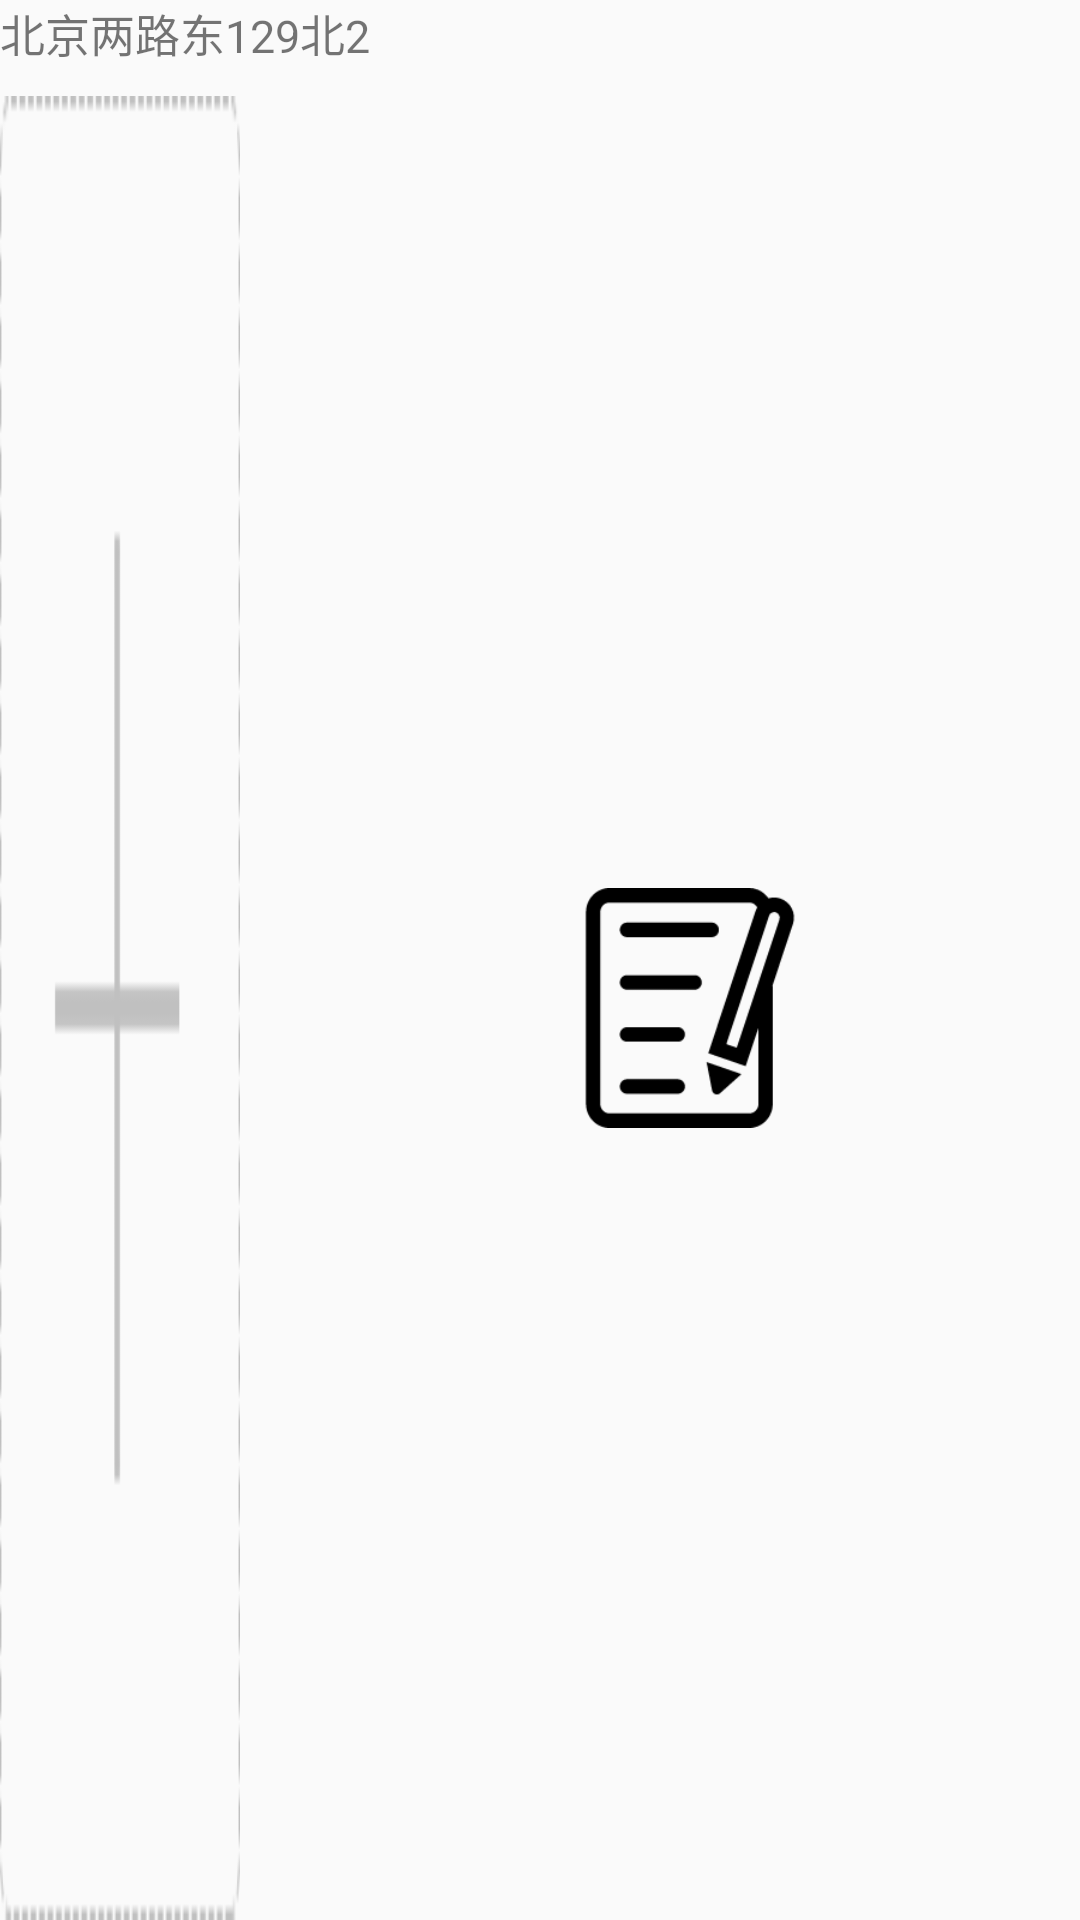

Layout XML and referenced resources for this Android screen:
<!-- AndroidManifest.xml: application theme AppTheme -->
<!-- res/layout/duanmian_listview_item.xml -->
<?xml version="1.0" encoding="utf-8"?>
<LinearLayout xmlns:android="http://schemas.android.com/apk/res/android"
    android:orientation="vertical" android:layout_width="match_parent"
    android:layout_height="150dp">
    <LinearLayout
        android:layout_width="match_parent"
        android:layout_height="wrap_content"
        android:orientation="horizontal">
        <TextView
            android:id="@+id/tv_adress_bei"
            android:layout_width="wrap_content"
            android:layout_height="wrap_content"
            android:gravity="center"
            android:text="北京两路东129"
            android:textSize="15sp" />
        <TextView
            android:id="@+id/tv_fangwei"
            android:layout_width="wrap_content"
            android:layout_height="wrap_content"
            android:gravity="center"
            android:text="北"
            android:textSize="15sp" />
        <TextView
            android:id="@+id/tv_xuhao"
            android:layout_width="wrap_content"
            android:layout_height="wrap_content"
            android:gravity="center"
            android:text="2"
            android:textSize="15sp" />
    </LinearLayout>

    <LinearLayout
        android:layout_width="match_parent"
        android:layout_height="wrap_content"
        android:orientation="horizontal">
        <RelativeLayout
            android:layout_width="match_parent"
            android:layout_height="wrap_content"
            android:layout_gravity="center_vertical"
            >

            <ImageView
                android:id="@+id/img_addimage"
                android:layout_width="80dp"
                android:layout_height="fill_parent"
                android:layout_marginRight="10dip"
                android:layout_marginTop="10dip"
                android:scaleType="fitXY"
                android:src="@drawable/picbtn"

               />

            <ImageView
                android:id="@+id/img_delete3"
                android:layout_width="wrap_content"
                android:layout_height="wrap_content"
                android:layout_alignParentRight="true"
                android:layout_marginRight="-8dip"
                android:padding="10dip"
                android:src="@drawable/delete_bg"
                android:visibility="gone" />
            <ImageView
                android:id="@+id/img_etid"
                android:layout_toRightOf="@id/img_addimage"
                android:layout_alignTop="@id/img_addimage"
                android:layout_alignBottom="@id/img_addimage"
                android:layout_width="80dp"
                android:layout_marginLeft="100dp"
                android:layout_height="wrap_content"
                android:src="@drawable/etid"
                />
        </RelativeLayout>
    </LinearLayout>
</LinearLayout>
<!-- resources referenced by this layout -->
<resources>
  <!-- drawable delete_bg: png bitmap (drawable-xhdpi, 1832 bytes) -->
  <!-- drawable etid: png bitmap (drawable, 3987 bytes) -->
  <!-- drawable picbtn: png bitmap (drawable, 1829 bytes) -->
  <style name="AppTheme" parent="Theme.AppCompat.Light.DarkActionBar">
          
          <item name="colorPrimary">@color/colorPrimary</item>
          <item name="colorPrimaryDark">@color/colorPrimaryDark</item>
          <item name="colorAccent">@color/colorAccent</item>
      </style>
  <color name="colorPrimary">#3F51B5</color>
  <color name="colorPrimaryDark">#303F9F</color>
  <color name="colorAccent">#FF4081</color>
</resources>
